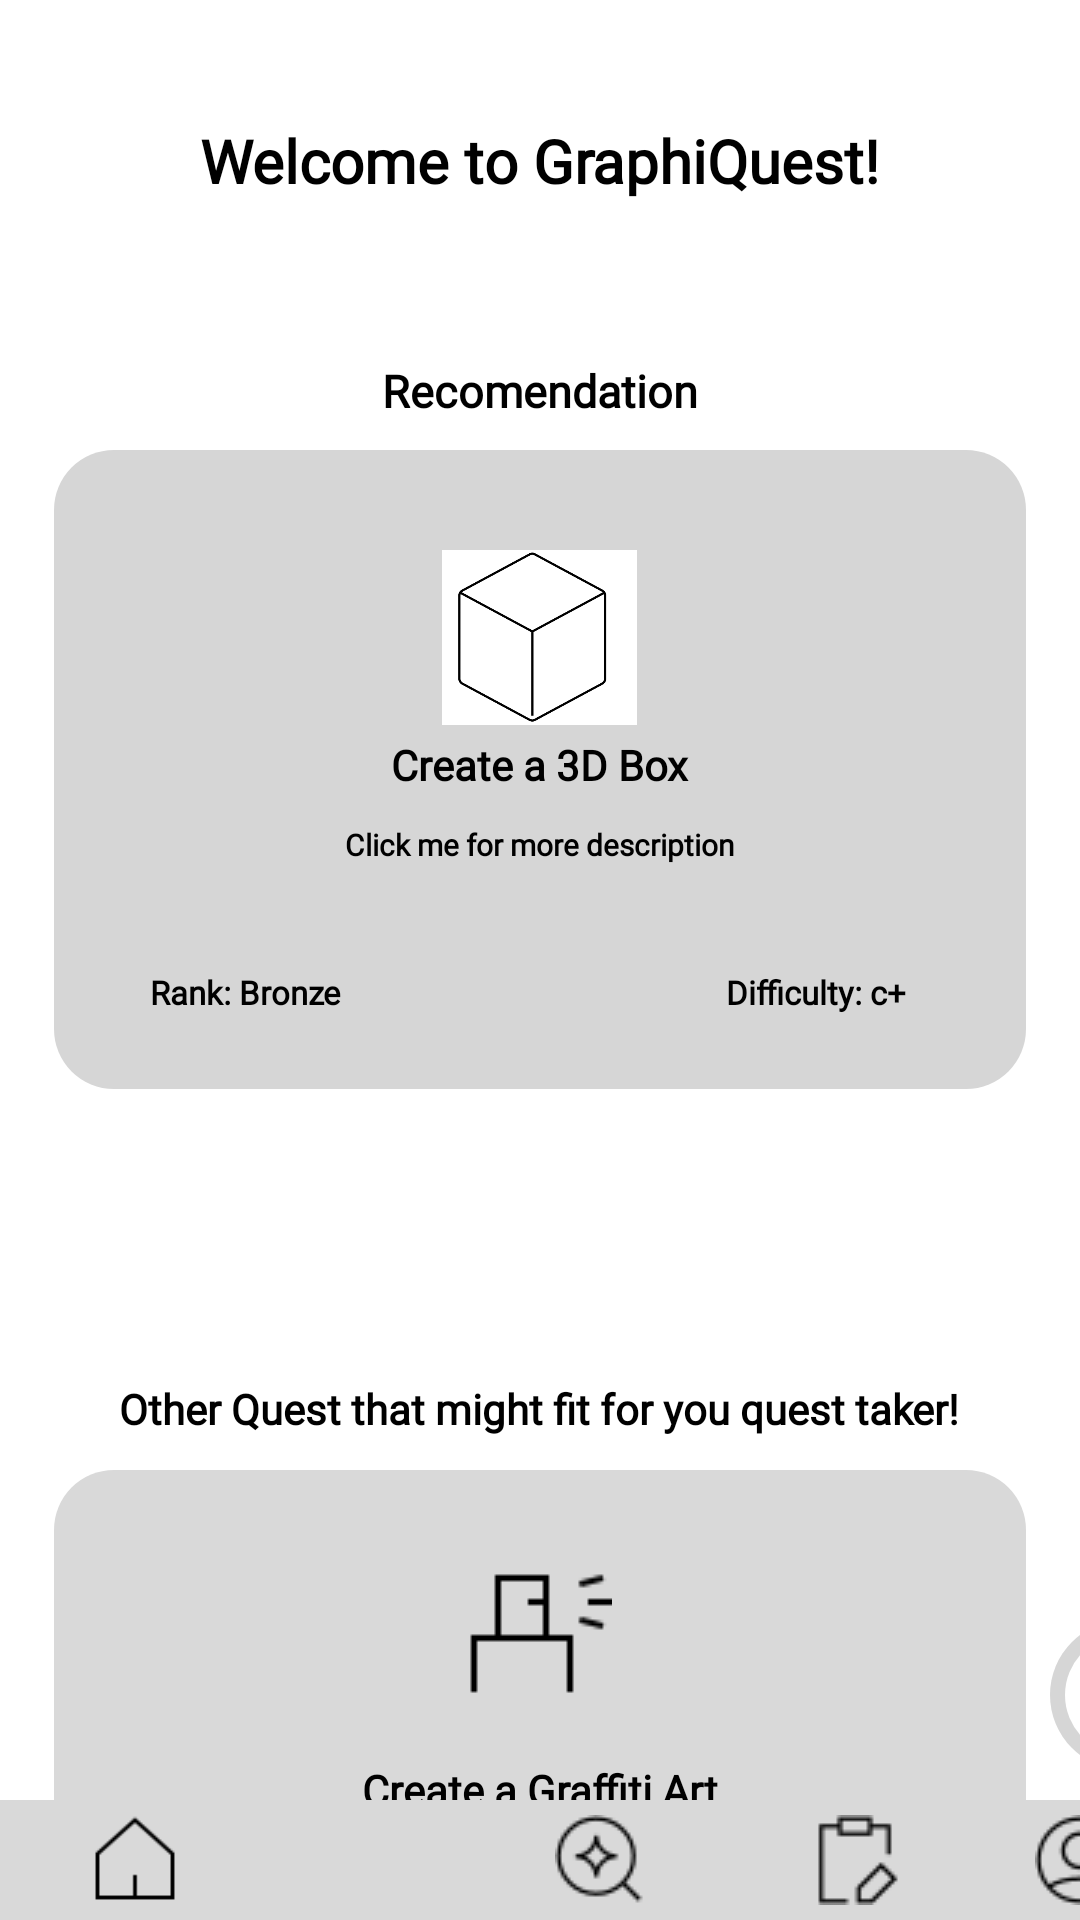

The Android layout XML behind this screen, and the referenced resources:
<!-- AndroidManifest.xml: application theme Theme.Loginpartfinal -->
<!-- res/layout/activity_homepagetaker.xml -->
<?xml version="1.0" encoding="utf-8"?>
<FrameLayout xmlns:android="http://schemas.android.com/apk/res/android"
    xmlns:app="http://schemas.android.com/apk/res-auto"
    xmlns:tools="http://schemas.android.com/tools"
    android:id="@+id/mainhomepage"
    android:layout_width="match_parent"
    android:layout_height="match_parent"
    android:orientation="horizontal"
    android:background="@color/white"
    tools:context=".homepage">

    <TextView
        android:layout_width="wrap_content"
        android:layout_height="wrap_content"
        android:text="Welcome to GraphiQuest!"
        android:fontFamily="@font/poppinsblack"
        android:textColor="@color/black"
        android:layout_gravity="center_horizontal"
        android:layout_marginTop="40dp"
        android:textSize="20dp"
        android:textStyle="bold"/>

    <TextView
        android:layout_width="wrap_content"
        android:layout_height="wrap_content"
        android:fontFamily="@font/poppinsblack"
        android:textColor="@color/black"
        android:text="Recomendation"
        android:textSize="15dp"
        android:textStyle="bold"
        android:layout_gravity="center_horizontal"
        android:layout_marginTop="120dp"/>


    <FrameLayout
        android:layout_width="324dp"
        android:layout_height="213dp"
        android:id="@+id/taskframe1"
        android:background="@drawable/curve3hpg"
        android:layout_gravity="center_horizontal"
        android:layout_marginTop="150dp">

        <FrameLayout
            android:layout_width="288dp"
            android:layout_height="170dp"
            android:id="@+id/taskframe2"
            android:background="@drawable/curve4hpg"
            android:layout_gravity="center_horizontal"
            android:layout_marginTop="20dp">

            <TextView
                android:layout_width="wrap_content"
                android:layout_height="wrap_content"
                android:layout_gravity="center"
                android:fontFamily="@font/poppinsblack"
                android:text="Create a 3D Box"
                android:textColor="@color/black"
                android:textStyle="bold" />
        </FrameLayout>

        <TextView
            android:layout_width="wrap_content"
            android:layout_height="wrap_content"
            android:layout_gravity="center"
            android:layout_marginTop="25dp"
            android:textColor="@color/black"
            android:clickable="true"
            android:focusable="true"
            android:fontFamily="@font/poppinslight"
            android:text="Click me for more description"
            android:textSize="10dp"
            android:textStyle="bold" />

        <TextView
            android:layout_width="wrap_content"
            android:layout_height="wrap_content"
            android:text="Rank: Bronze"
            android:fontFamily="@font/poppinsblack"
            android:layout_gravity="bottom"
            android:textColor="@color/black"
            android:layout_marginLeft="32dp"
            android:layout_marginBottom="25dp"
            android:textStyle="bold"
            android:textSize="11dp"/>

        <TextView
            android:layout_width="wrap_content"
            android:layout_height="wrap_content"
            android:text="Difficulty: c+"
            android:fontFamily="@font/poppinsblack"
            android:layout_gravity="bottom"
            android:textColor="@color/black"
            android:layout_marginLeft="224dp"
            android:layout_marginBottom="25dp"
            android:textStyle="bold"
            android:textSize="11dp" />

        <ImageView
            android:layout_width="65dp"
            android:layout_height="65dp"
            android:layout_gravity="center_horizontal"
            android:layout_marginTop="30dp"
            android:src="@drawable/box"/>
    </FrameLayout>




    <TextView
        android:layout_width="wrap_content"
        android:layout_height="wrap_content"
        android:text="Other Quest that might fit for you quest taker!"
        android:fontFamily="@font/poppinsblack"
        android:textColor="@color/black"
        android:layout_gravity="center_horizontal"
        android:layout_marginTop="460dp"
        android:textStyle="bold"/>


    <FrameLayout
        android:layout_width="324dp"
        android:layout_height="213dp"
        android:id="@+id/taskframe3"
        android:background="@drawable/curve1hpg"
        android:layout_gravity="center_horizontal"
        android:layout_marginTop="490dp">

        <FrameLayout
            android:layout_width="288dp"
            android:layout_height="170dp"
            android:id="@+id/taskframe4"
            android:background="@drawable/curve2hpg"
            android:clickable="true"
            android:focusable="true"
            android:layout_gravity="center_horizontal"
            android:layout_marginTop="20dp"/>


        <ImageView
            android:layout_width="wrap_content"
            android:layout_height="wrap_content"
            android:src="@drawable/spraypaint"
            android:layout_gravity="center_horizontal"
            android:layout_marginTop="30dp"/>

        <TextView
        android:layout_width="wrap_content"
        android:layout_height="wrap_content"
        android:text="Create a Graffiti Art"
            android:textColor="@color/black"
        android:layout_gravity="center"
            android:fontFamily="@font/poppinsblack"
            android:textStyle="bold"
            android:clickable="true"
            android:focusable="true"/>

        <TextView
            android:layout_width="wrap_content"
            android:layout_height="wrap_content"
            android:text="Click me for more description"
            android:clickable="true"
            android:focusable="true"
            android:textColor="@color/black"
            android:fontFamily="@font/poppinslight"
            android:textStyle="bold"
            android:layout_gravity="center"
            android:layout_marginTop="25dp"
            android:textSize="10dp" />

        <TextView
            android:layout_width="wrap_content"
            android:layout_height="wrap_content"
            android:text="Rank: Emerald"
            android:fontFamily="@font/poppinsblack"
            android:layout_gravity="bottom"
            android:textStyle="bold"
            android:textColor="@color/black"
            android:layout_marginLeft="34dp"
            android:layout_marginBottom="25dp"
            android:textSize="11dp"
        />

        <TextView
            android:layout_width="wrap_content"
            android:layout_height="wrap_content"
            android:text="Difficulty: B+"
            android:fontFamily="@font/poppinsblack"
            android:layout_gravity="bottom"
            android:layout_marginLeft="224dp"
            android:textColor="@color/black"
            android:textStyle="bold"
            android:layout_marginBottom="25dp"
            android:textSize="11dp"/>

    </FrameLayout>



    <FrameLayout
        android:id="@+id/menutab"
        android:layout_width="match_parent"
        android:layout_height="40dp"
        android:background="#D9D9D9"
        android:layout_gravity="bottom">

        <ImageView
            android:id="@+id/homebutton"
            android:layout_width="30dp"
            android:layout_height="30dp"
            android:layout_marginTop="5dp"
            android:layout_marginLeft="30dp"
            android:src="@drawable/homebutton"
            android:clickable="true"
            android:focusable="true"/>
        
        <ImageView
            android:id="@+id/leaderboardbutton"
            android:layout_width="30dp"
            android:layout_height="30dp"
            android:src="@drawable/trophybutton"
            android:layout_marginTop="5dp"
            android:layout_marginLeft="105dp"
            android:clickable="true"
            android:focusable="true"/>

        <ImageView
            android:id="@+id/searchbutton"
            android:layout_width="30dp"
            android:layout_height="30dp"
            android:src="@drawable/searchbutton"
            android:layout_marginTop="5dp"
            android:layout_marginLeft="185dp"
            android:clickable="true"
            android:focusable="true"/>
        
        <ImageView
            android:id="@+id/taskboardbutton"
            android:layout_width="30dp"
            android:layout_height="30dp"
            android:src="@drawable/taskboardbutton"
            android:layout_marginTop="5dp"
            android:layout_marginLeft="270dp"/>

        <ImageView
            android:id="@+id/profilebutton"
            android:layout_width="30dp"
            android:layout_height="30dp"
            android:src="@drawable/profilebutton"
            android:layout_marginTop="5dp"
            android:layout_marginLeft="345dp"
            android:clickable="true"
            android:focusable="true"/>
    </FrameLayout>



    <FrameLayout
        android:id="@+id/msgnpostbtn"
        android:layout_width="50dp"
        android:layout_height="50dp"
        android:layout_gravity="bottom"
        android:layout_marginLeft="350dp"
        android:layout_marginBottom="50dp"
        android:background="@drawable/msgnpostbtn">

        <FrameLayout
            android:id="@+id/messagebtn1"
            android:layout_width="40dp"
            android:layout_height="40dp"
            android:layout_gravity="center"
            android:background="@drawable/messagetab"
            android:clickable="true"
            android:focusable="true">

            <ImageView
                android:id="@+id/msgbtn"
                android:layout_width="20dp"
                android:layout_height="20dp"
                android:src="@drawable/chattab"
                android:layout_gravity="center"
                android:clickable="true"
                android:focusable="true"/>
        </FrameLayout>
           </FrameLayout>




</FrameLayout>
<!-- resources referenced by this layout -->
<resources>
  <color name="black">#FF000000</color>
  <color name="white">#FFFFFFFF</color>
  <!-- drawable box: png bitmap (drawable, 5865 bytes) -->
  <!-- drawable chattab: png bitmap (drawable, 303 bytes) -->
  <!-- drawable curve1hpg (drawable) -->
  <?xml version="1.0" encoding="utf-8"?>
  <shape xmlns:android="http://schemas.android.com/apk/res/android">
  
      <solid android:color="#D9D9D9"/>
  
      <corners android:radius="20dp"/>
  
  
  </shape>
  <!-- drawable curve3hpg (drawable) -->
  <?xml version="1.0" encoding="utf-8"?>
  <shape xmlns:android="http://schemas.android.com/apk/res/android">
  
      <solid android:color="#d6d6d6"/>
  
      <corners android:radius="20dp"/>
  
  </shape>
  <!-- drawable homebutton: png bitmap (drawable, 621 bytes) -->
  <!-- drawable messagetab (drawable) -->
  <?xml version="1.0" encoding="utf-8"?>
  <shape xmlns:android="http://schemas.android.com/apk/res/android">
  
      <solid android:color="@color/white"/>
  
      <corners android:radius="360dp"/>
  
  
  </shape>
  <!-- drawable msgnpostbtn (drawable) -->
  <?xml version="1.0" encoding="utf-8"?>
  <shape xmlns:android="http://schemas.android.com/apk/res/android">
  
      <solid android:color="#d6d6d6"/>
  
      <corners android:radius="360dp"/>
  
  </shape>
  <!-- drawable profilebutton: png bitmap (drawable, 810 bytes) -->
  <!-- drawable searchbutton: png bitmap (drawable, 739 bytes) -->
  <!-- drawable spraypaint: png bitmap (drawable, 325 bytes) -->
  <!-- drawable taskboardbutton: png bitmap (drawable, 434 bytes) -->
  <style name="Theme.Loginpartfinal" parent="Base.Theme.Loginpartfinal" />
  <style name="Base.Theme.Loginpartfinal" parent="Theme.Material3.DayNight.NoActionBar">
          
          
      </style>
</resources>
